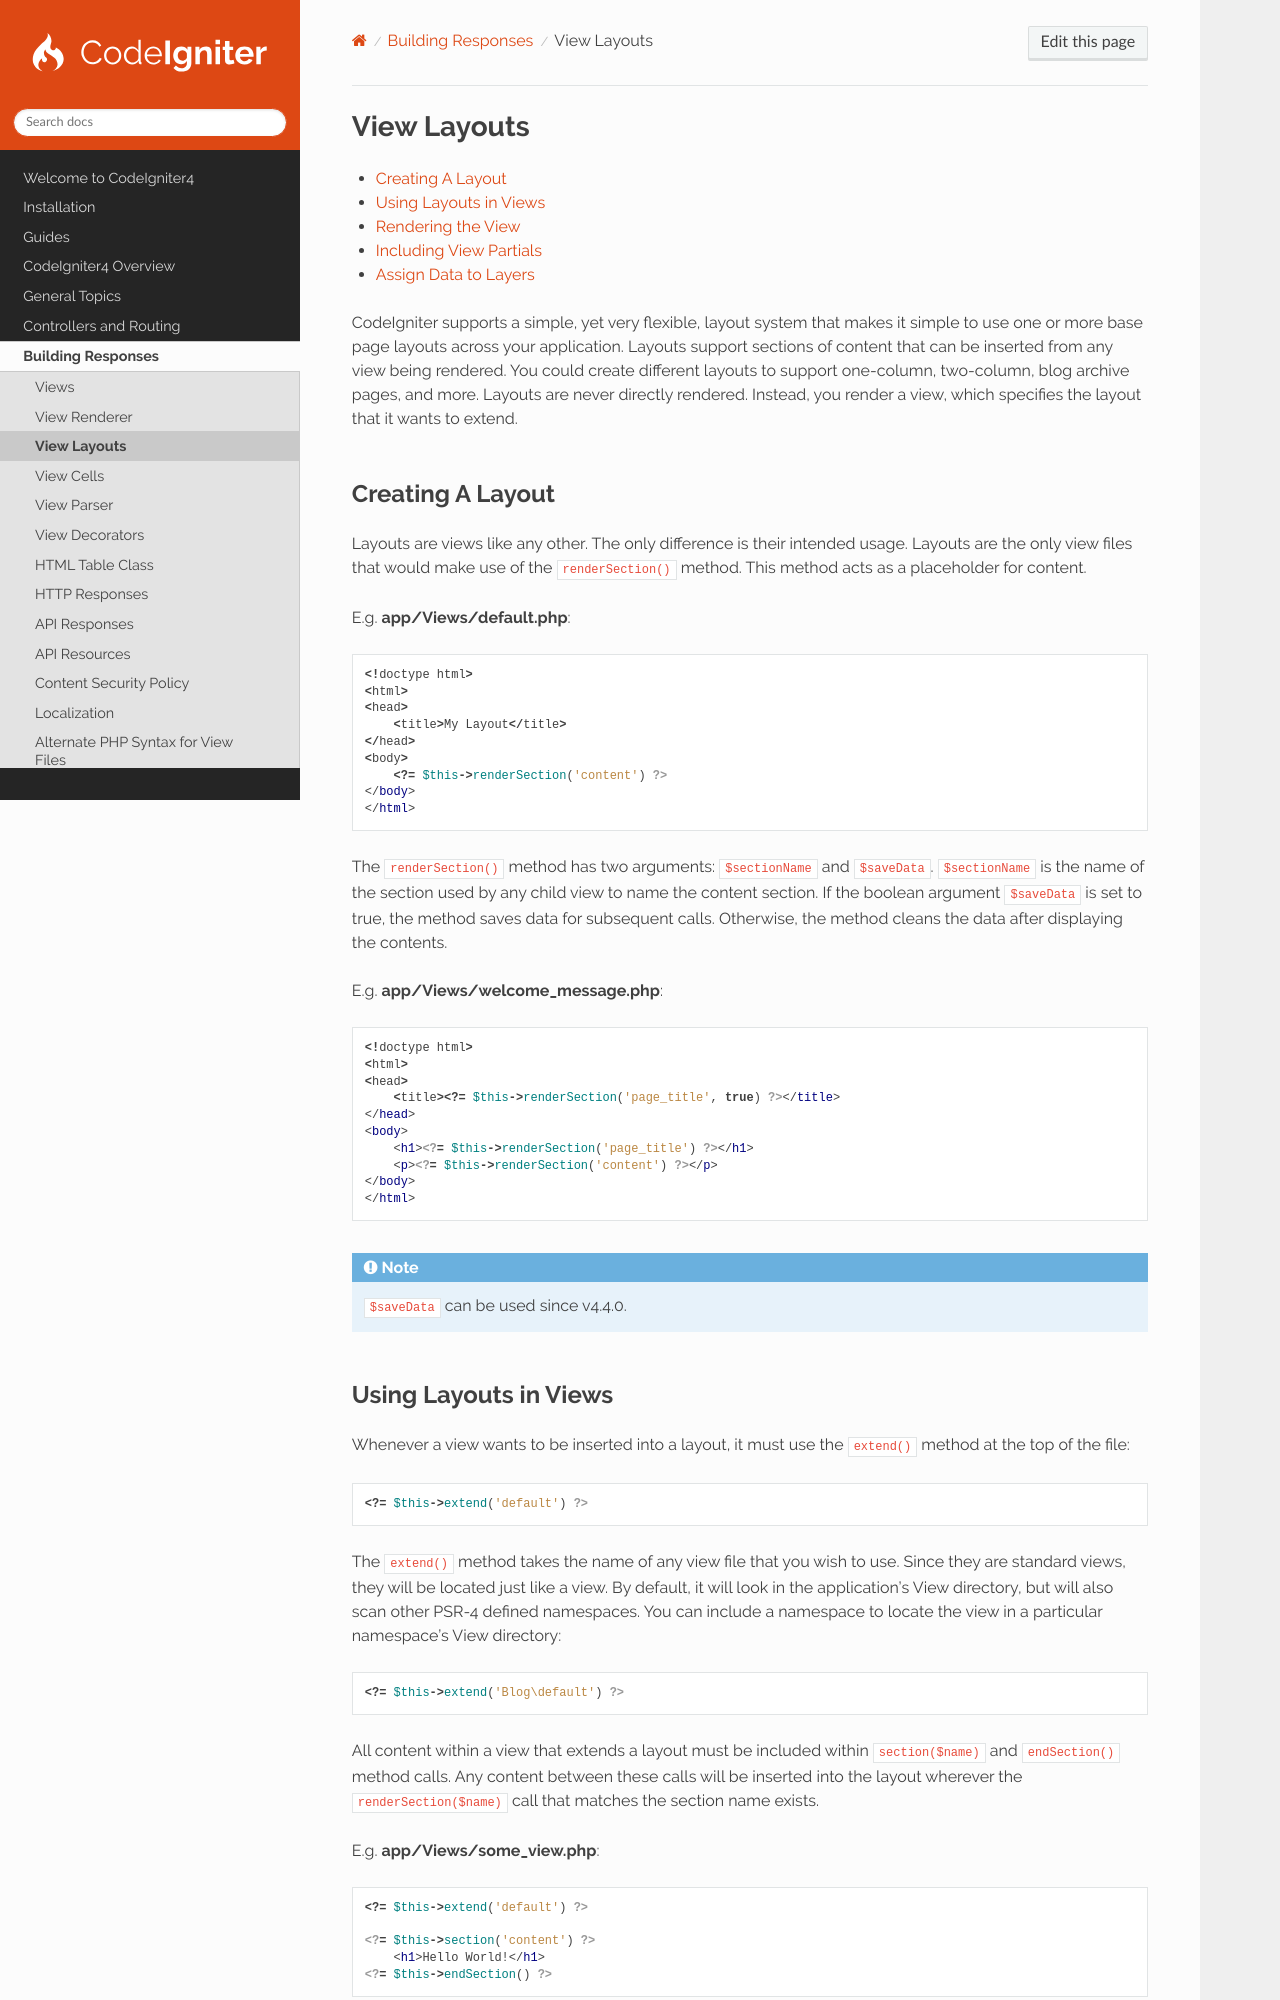

repository: codeigniter4/CodeIgniter4 · page: outgoing/view_layouts.html · generator: sphinx

############
View Layouts
############

.. contents::
    :local:
    :depth: 2

CodeIgniter supports a simple, yet very flexible, layout system that makes it simple to use one or more base page
layouts across your application. Layouts support sections of content that can be inserted from any view being rendered.
You could create different layouts to support one-column, two-column, blog archive pages, and more. Layouts are never
directly rendered. Instead, you render a view, which specifies the layout that it wants to extend.

.. _creating-a-layout:

*****************
Creating A Layout
*****************

Layouts are views like any other. The only difference is their intended usage. Layouts are the only view files that
would make use of the ``renderSection()`` method. This method acts as a placeholder for content.

E.g. **app/Views/default.php**::

    <!doctype html>
    <html>
    <head>
        <title>My Layout</title>
    </head>
    <body>
        <?= $this->renderSection('content') ?>
    </body>
    </html>

The ``renderSection()`` method has two arguments: ``$sectionName`` and ``$saveData``. ``$sectionName`` is the name of
the section used by any child view to name the content section. If the boolean argument ``$saveData`` is set to true,
the method saves data for subsequent calls. Otherwise, the method cleans the data after displaying the contents.

E.g. **app/Views/welcome_message.php**::

    <!doctype html>
    <html>
    <head>
        <title><?= $this->renderSection('page_title', true) ?></title>
    </head>
    <body>
        <h1><?= $this->renderSection('page_title') ?></h1>
        <p><?= $this->renderSection('content') ?></p>
    </body>
    </html>

.. note:: ``$saveData`` can be used since v4.4.0.
